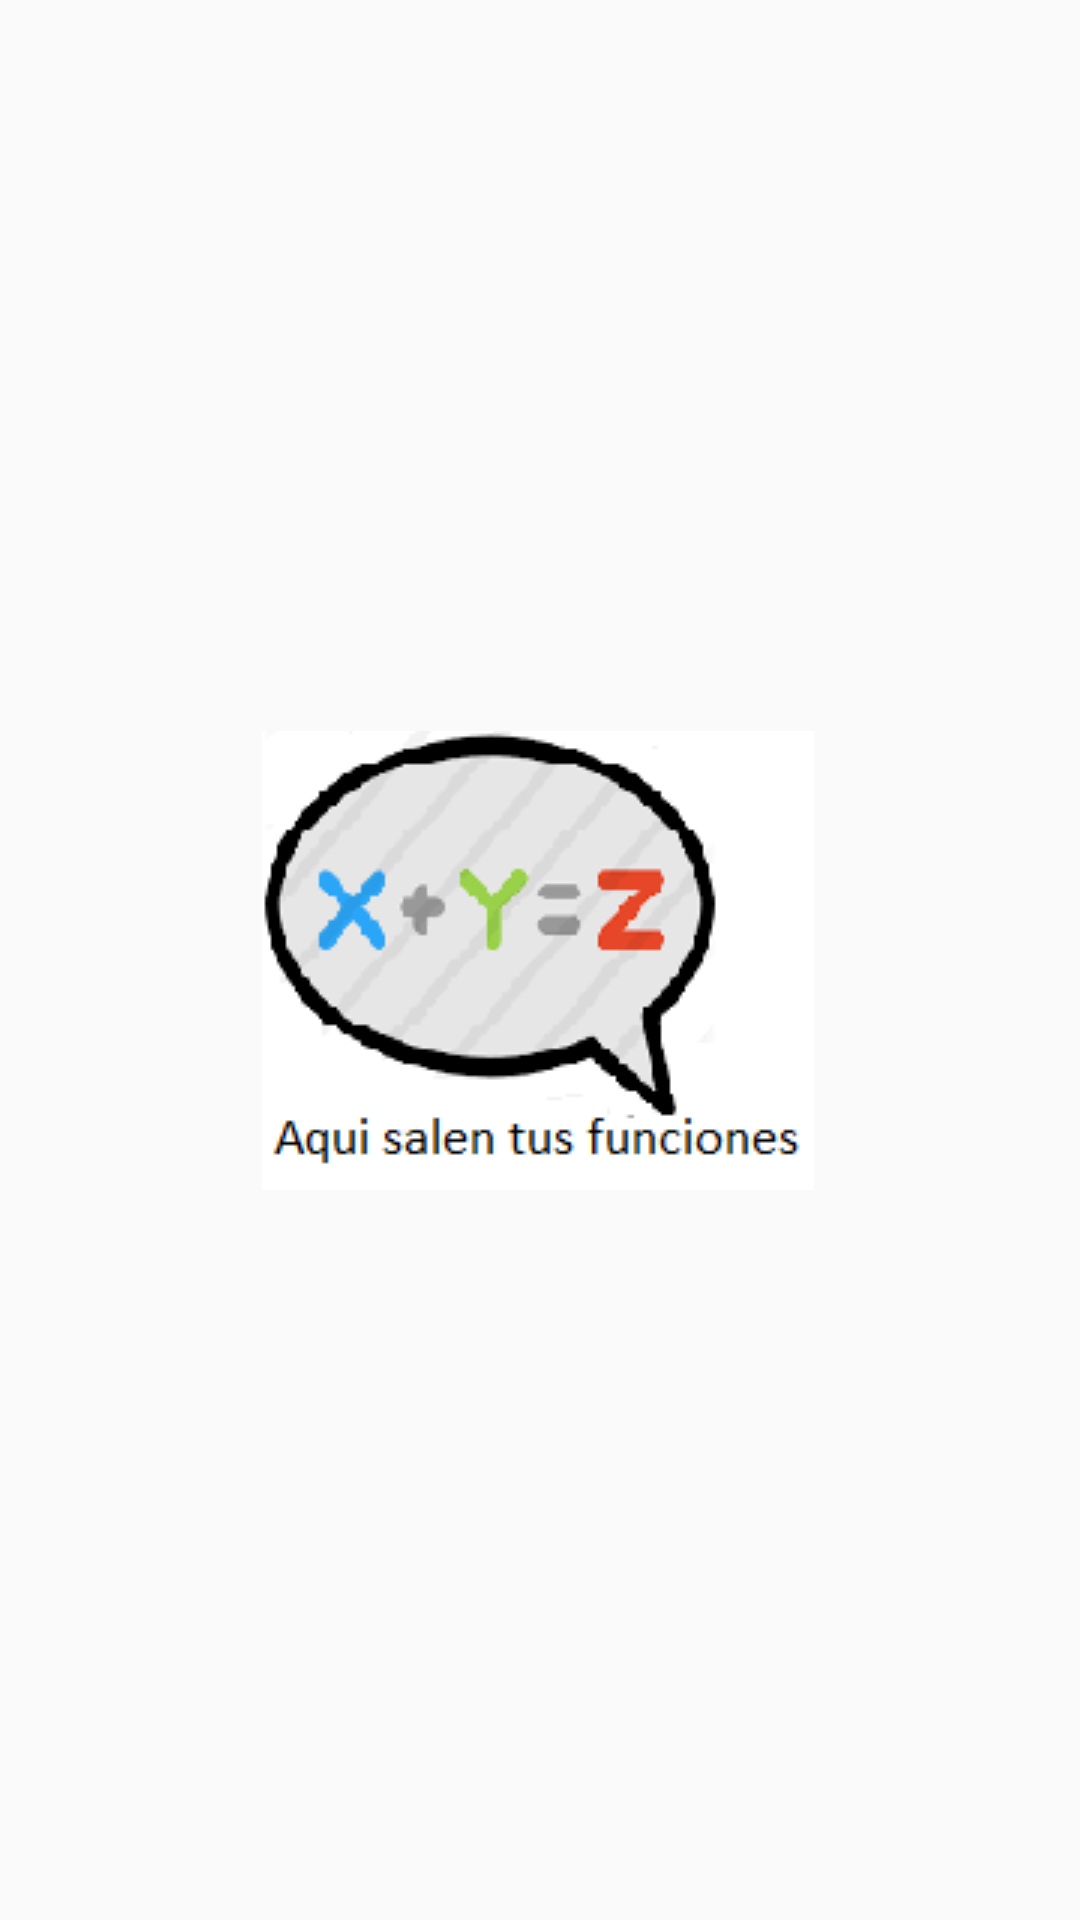

Reconstruct the res/layout file that produces this screen, plus the resources it refers to.
<!-- AndroidManifest.xml: application theme AppTheme -->
<!-- res/layout/lista_vacia.xml -->
<?xml version="1.0" encoding="utf-8"?>

<android.support.constraint.ConstraintLayout xmlns:android="http://schemas.android.com/apk/res/android"
                                             xmlns:app="http://schemas.android.com/apk/res-auto"
                                             android:layout_width="match_parent"
                                             android:layout_height="match_parent">

    <ImageView

            app:layout_constraintTop_toTopOf="parent"
            app:layout_constraintStart_toStartOf="parent"
            app:layout_constraintEnd_toEndOf="parent"
            app:layout_constraintBottom_toBottomOf="parent"
            android:layout_width="wrap_content" android:layout_height="wrap_content"
            app:layout_constraintHorizontal_bias="0.497"
            android:background="@drawable/ecuaciones"/>

</android.support.constraint.ConstraintLayout>
<!-- resources referenced by this layout -->
<resources>
  <!-- drawable ecuaciones: png bitmap (drawable, 9388 bytes) -->
  <style name="AppTheme" parent="Theme.AppCompat.Light.DarkActionBar">
          
          <item name="colorPrimary">@color/colorPrimary</item>
          <item name="colorPrimaryDark">@color/colorPrimaryDark</item>
          <item name="colorAccent">@color/colorAccent</item>
      </style>
  <color name="colorPrimary">#3F51B5</color>
  <color name="colorPrimaryDark">#303F9F</color>
  <color name="colorAccent">#FF4081</color>
</resources>
